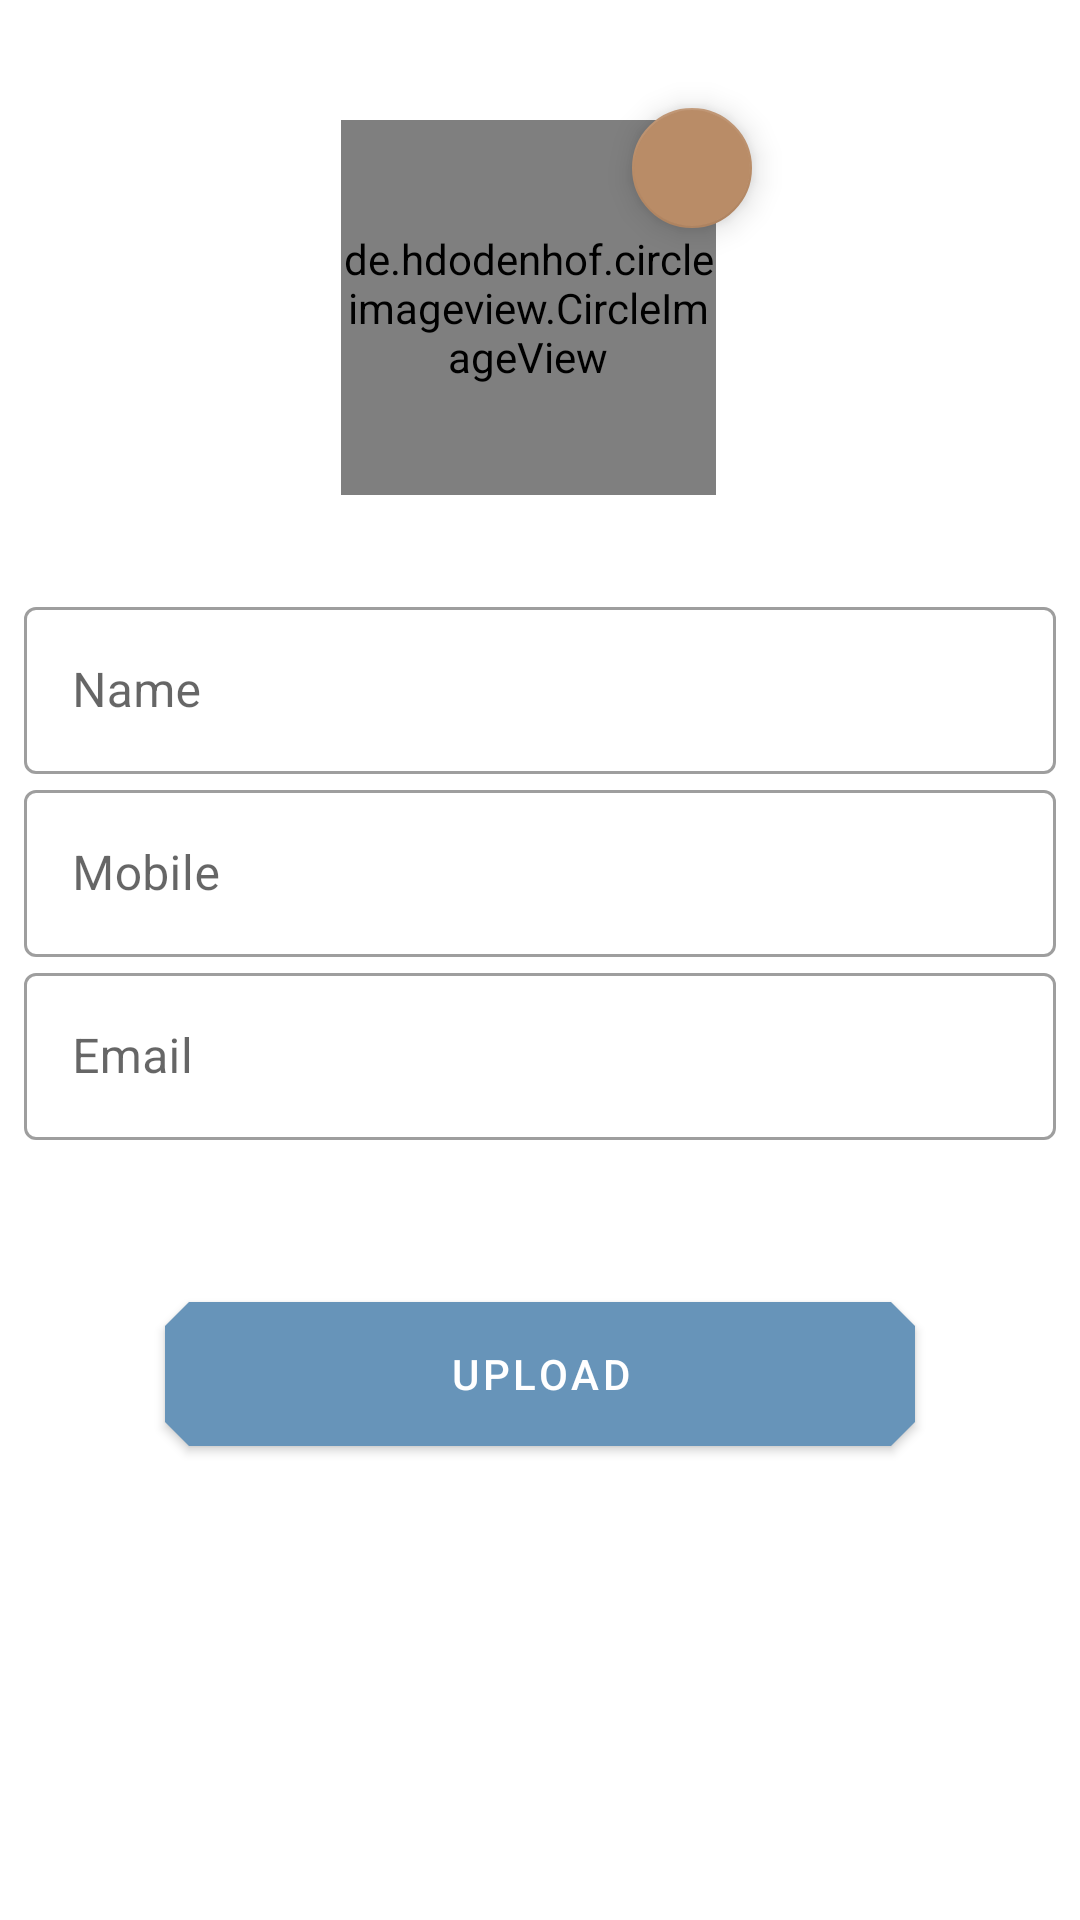

Reconstruct the res/layout file that produces this screen, plus the resources it refers to.
<!-- AndroidManifest.xml: application theme AppTheme -->
<!-- res/layout/fragment_first.xml -->
<FrameLayout xmlns:android="http://schemas.android.com/apk/res/android"
    xmlns:app="http://schemas.android.com/apk/res-auto"
    xmlns:tools="http://schemas.android.com/tools"
    android:layout_width="match_parent"
    android:layout_height="match_parent"
    android:background="@android:color/white"
    tools:context="fragments.FirstFragment">

    <androidx.constraintlayout.widget.ConstraintLayout
        android:layout_width="match_parent"
        android:layout_height="match_parent">


        <com.google.android.material.textfield.TextInputLayout
            android:id="@+id/textInputLayout"
            android:layout_width="0dp"
            android:layout_height="wrap_content"
            android:layout_marginStart="8dp"
            android:layout_marginTop="32dp"
            android:layout_marginEnd="8dp"
            app:layout_constraintEnd_toEndOf="parent"
            app:layout_constraintStart_toStartOf="parent"
            app:layout_constraintTop_toBottomOf="@+id/constraintLayout">

            <com.google.android.material.textfield.TextInputEditText
                android:id="@+id/et_name"
                android:inputType="textPersonName"
                android:layout_width="match_parent"
                android:layout_height="wrap_content"
                android:hint="@string/name" />
        </com.google.android.material.textfield.TextInputLayout>

        <com.google.android.material.textfield.TextInputLayout
            android:id="@+id/textInputLayout2"
            android:layout_width="0dp"
            android:layout_height="wrap_content"
            android:layout_marginStart="8dp"
            android:layout_marginEnd="8dp"
            app:layout_constraintEnd_toEndOf="parent"
            app:layout_constraintStart_toStartOf="parent"
            app:layout_constraintTop_toBottomOf="@+id/textInputLayout">

            <com.google.android.material.textfield.TextInputEditText
                android:id="@+id/et_mob"
                android:inputType="phone"
                android:layout_width="match_parent"
                android:layout_height="wrap_content"
                android:hint="@string/mobile" />
        </com.google.android.material.textfield.TextInputLayout>

        <com.google.android.material.textfield.TextInputLayout
            android:id="@+id/textInputLayout3"
            android:layout_width="0dp"
            android:layout_height="wrap_content"
            android:layout_marginStart="8dp"
            android:layout_marginEnd="8dp"
            app:layout_constraintEnd_toEndOf="parent"
            app:layout_constraintStart_toStartOf="parent"
            app:layout_constraintTop_toBottomOf="@+id/textInputLayout2">

            <com.google.android.material.textfield.TextInputEditText
                android:id="@+id/et_mail"
                android:inputType="textEmailAddress"
                android:layout_width="match_parent"
                android:layout_height="wrap_content"
                android:hint="@string/mail" />
        </com.google.android.material.textfield.TextInputLayout>


        <com.google.android.material.button.MaterialButton
            android:layout_width="250dp"
            android:layout_height="60dp"
            android:layout_marginTop="48dp"
            android:text="Upload"
            android:id="@+id/btn_save"
            android:textColor="@android:color/white"
            app:layout_constraintEnd_toEndOf="parent"
            app:layout_constraintStart_toStartOf="parent"
            app:layout_constraintTop_toBottomOf="@+id/textInputLayout3"
            app:shapeAppearance="@style/ShapeAppearance.MyApp.MediumComponent" />

        <androidx.constraintlayout.widget.ConstraintLayout
            android:id="@+id/constraintLayout"
            android:layout_width="wrap_content"
            android:layout_height="wrap_content"
            android:layout_marginTop="16dp"
            android:layout_marginEnd="8dp"
            app:layout_constraintEnd_toEndOf="parent"
            app:layout_constraintStart_toStartOf="parent"
            app:layout_constraintTop_toTopOf="parent">

            <de.hdodenhof.circleimageview.CircleImageView
                android:id="@+id/imageView"
                android:layout_width="125dp"
                android:layout_height="125dp"
                android:layout_margin="24dp"
                android:src="@drawable/ic_boy"
                app:civ_border_color="#527694"
                app:civ_border_width="2dp"
                app:layout_constraintEnd_toEndOf="parent"
                app:layout_constraintHorizontal_bias="1.0"
                app:layout_constraintStart_toStartOf="parent"
                app:layout_constraintTop_toTopOf="parent" />

            <com.google.android.material.floatingactionbutton.FloatingActionButton
                android:id="@+id/fab_edit"
                android:layout_width="wrap_content"
                android:layout_height="wrap_content"
                android:layout_marginTop="16dp"
                android:layout_marginEnd="8dp"
                app:backgroundTint="@color/colorAccent"
                app:fabSize="mini"
                app:layout_constraintEnd_toEndOf="parent"
                app:layout_constraintTop_toTopOf="parent"
                app:srcCompat="@drawable/ic_edit" />
        </androidx.constraintlayout.widget.ConstraintLayout>

    </androidx.constraintlayout.widget.ConstraintLayout>


</FrameLayout>
<!-- resources referenced by this layout -->
<resources>
  <color name="colorAccent">#b98c67</color>
  <!-- drawable ic_boy: vector/xml drawable (drawable, 4175 chars, omitted) -->
  <string name="mail">Email</string>
  <string name="mobile">Mobile</string>
  <string name="name">Name</string>
  <style name="ShapeAppearance.MyApp.MediumComponent" parent="ShapeAppearance.MaterialComponents.MediumComponent">
          <item name="cornerFamily">cut</item>
          <item name="cornerSize">8dp</item>
      </style>
  <style name="AppTheme" parent="Theme.MaterialComponents.Light.DarkActionBar">
          
          <item name="colorPrimary">@color/colorPrimary</item>
          <item name="colorPrimaryDark">@color/colorPrimaryDark</item>
          <item name="colorAccent">@color/colorAccent</item>
          <item name="textInputStyle">@style/AppTextField</item>
      </style>
  <color name="colorPrimary">#6794b9</color>
  <color name="colorPrimaryDark">#527694</color>
  <style name="AppTextField" parent="Widget.MaterialComponents.TextInputLayout.OutlinedBox">
  
          <item name="boxBackgroundColor">@android:color/white</item>
      </style>
</resources>
